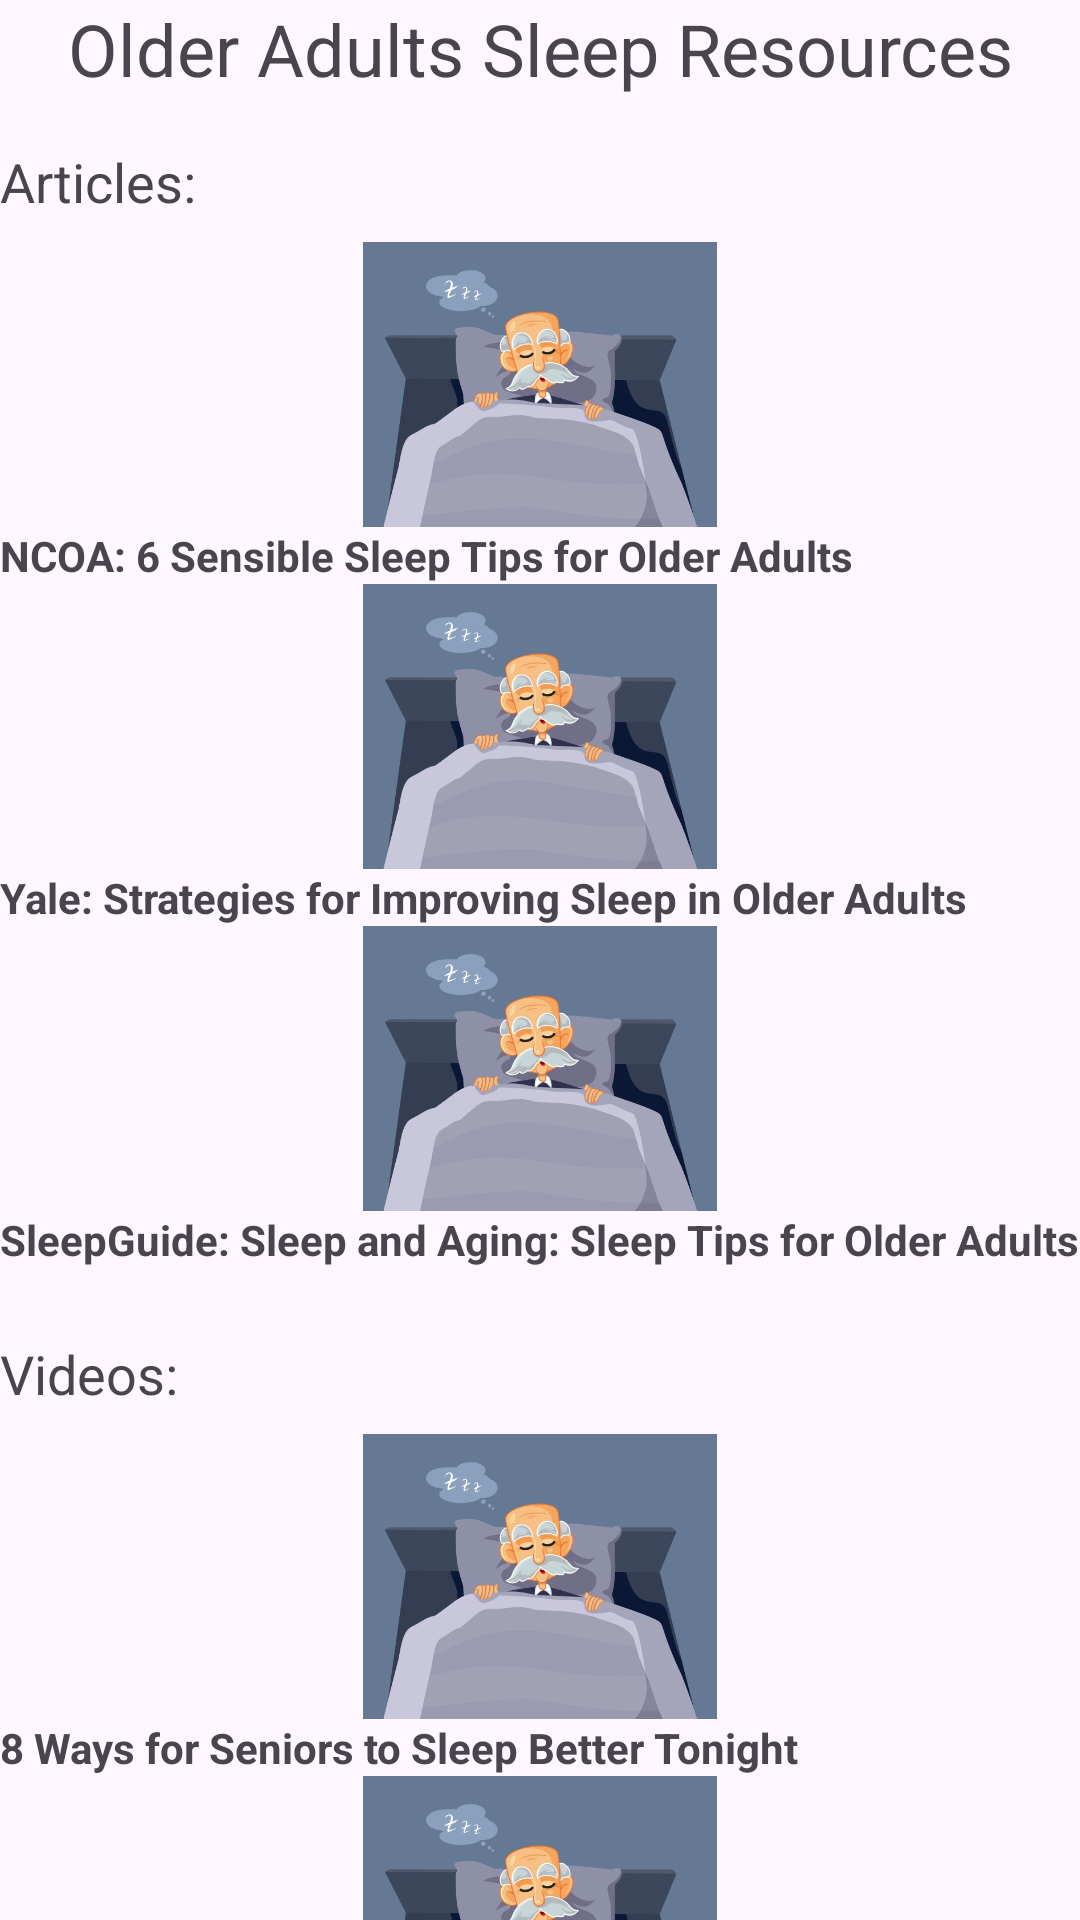

Write the Android layout XML for this screen, with the resource values it uses.
<!-- AndroidManifest.xml: application theme Theme.SleepSync -->
<!-- res/layout/activity_old_sleep_resources.xml -->
<?xml version="1.0" encoding="utf-8"?>
<LinearLayout xmlns:android="http://schemas.android.com/apk/res/android"
    android:layout_width="match_parent"
    android:layout_height="match_parent"
    xmlns:app="http://schemas.android.com/apk/res-auto"
    android:orientation="vertical">

    
    <TextView
        android:id="@+id/OldSleepTitle"
        android:layout_width="match_parent"
        android:layout_height="wrap_content"
        android:text="Older Adults Sleep Resources"
        android:textSize="24sp"
        android:textAlignment="center"
        android:paddingBottom="16dp"/>

    
    <TextView
        android:layout_width="match_parent"
        android:layout_height="wrap_content"
        android:text="Articles:"
        android:textSize="18sp"
        android:paddingBottom="8dp"/>

    <ImageView
        android:id="@+id/OldSleepArt1"
        android:layout_width="wrap_content"
        android:layout_height="95dp"
        android:contentDescription="Older Adult Sleep Article 1"
        android:src="@drawable/old_image" />
    <TextView
        android:id="@+id/textView30"
        android:layout_width="378dp"
        android:layout_height="wrap_content"
        android:text="NCOA: 6 Sensible Sleep Tips for Older Adults"
        android:textSize="14sp"
        android:textStyle="bold"
        app:layout_constraintEnd_toEndOf="parent"
        app:layout_constraintStart_toStartOf="parent"
        app:layout_constraintTop_toBottomOf="@id/YouthSleepArt1"/>

    <ImageView
        android:id="@+id/OldSleepArt2"
        android:layout_width="wrap_content"
        android:layout_height="95dp"
        android:contentDescription="Older Adult Sleep Article 2"
        android:src="@drawable/old_image" />
    <TextView
        android:id="@+id/textView31"
        android:layout_width="378dp"
        android:layout_height="wrap_content"
        android:text="Yale: Strategies for Improving Sleep in Older Adults"
        android:textSize="14sp"
        android:textStyle="bold"
        app:layout_constraintEnd_toEndOf="parent"
        app:layout_constraintStart_toStartOf="parent"
        app:layout_constraintTop_toBottomOf="@id/YouthSleepArt1"/>

    <ImageView
        android:id="@+id/OldSleepArt3"
        android:layout_width="wrap_content"
        android:layout_height="95dp"
        android:contentDescription="Older Adult Sleep Article 3"
        android:src="@drawable/old_image" />
    <TextView
        android:id="@+id/textView32"
        android:layout_width="378dp"
        android:layout_height="wrap_content"
        android:text="SleepGuide: Sleep and Aging: Sleep Tips for Older Adults"
        android:textSize="14sp"
        android:textStyle="bold"
        app:layout_constraintEnd_toEndOf="parent"
        app:layout_constraintStart_toStartOf="parent"
        app:layout_constraintTop_toBottomOf="@id/YouthSleepArt1"/>

    
    <TextView
        android:layout_width="match_parent"
        android:layout_height="wrap_content"
        android:text="Videos:"
        android:textSize="18sp"
        android:paddingTop="23dp"
        android:paddingBottom="8dp"/>

    <ImageView
        android:id="@+id/OldVideo1"
        android:layout_width="wrap_content"
        android:layout_height="95dp"
        android:contentDescription="Older Adult Sleep Video 1"
        android:src="@drawable/old_image" />
    <TextView
        android:id="@+id/textView33"
        android:layout_width="378dp"
        android:layout_height="wrap_content"
        android:text="8 Ways for Seniors to Sleep Better Tonight
"
        android:textSize="14sp"
        android:textStyle="bold"
        app:layout_constraintEnd_toEndOf="parent"
        app:layout_constraintStart_toStartOf="parent"
        app:layout_constraintTop_toBottomOf="@id/YouthSleepArt1"/>

    <ImageView
        android:id="@+id/OldVideo2"
        android:layout_width="wrap_content"
        android:layout_height="95dp"
        android:contentDescription="Older Adult Sleep Video 2"
        android:src="@drawable/old_image" />
    <TextView
        android:id="@+id/textView34"
        android:layout_width="378dp"
        android:layout_height="wrap_content"
        android:text="Better Sleep For Seniors (The ONLY Routine You Need!) 65+"
        android:textSize="14sp"
        android:textStyle="bold"
        app:layout_constraintEnd_toEndOf="parent"
        app:layout_constraintStart_toStartOf="parent"
        app:layout_constraintTop_toBottomOf="@id/YouthSleepArt1"/>

    <ImageView
        android:id="@+id/OldVideo3"
        android:layout_width="wrap_content"
        android:layout_height="95dp"
        android:contentDescription="Older Adult Sleep Video 3"
        android:src="@drawable/old_image" />
    <TextView
        android:id="@+id/textView35"
        android:layout_width="378dp"
        android:layout_height="wrap_content"
        android:text="Tips for Better Sleep: Advice for Older Adults
"
        android:textSize="14sp"
        android:textStyle="bold"
        app:layout_constraintEnd_toEndOf="parent"
        app:layout_constraintStart_toStartOf="parent"
        app:layout_constraintTop_toBottomOf="@id/YouthSleepArt1"/>

</LinearLayout>
<!-- resources referenced by this layout -->
<resources>
  <!-- drawable old_image: jpg bitmap (drawable, 25097 bytes) -->
  <style name="Theme.SleepSync" parent="Base.Theme.SleepSync" />
  <style name="Base.Theme.SleepSync" parent="Theme.Material3.DayNight.NoActionBar">
          
          
      </style>
</resources>
